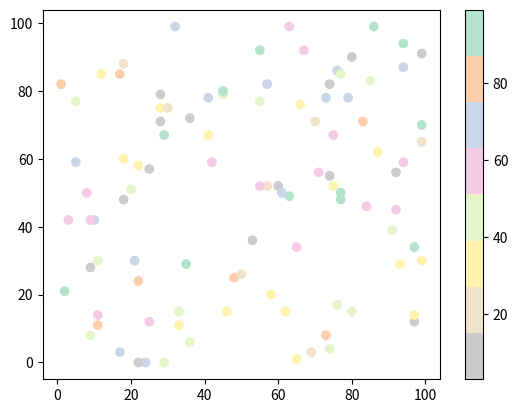

Here is the Python script that generated this plot: (Note: this script raises an exception after producing the figure.)
#import sys
#import matplotlib
#matplotlib.use('Agg')

import matplotlib.pyplot as plt
import numpy as np

x = np.random.randint(100, size=(100))
y = np.random.randint(100, size=(100))
colors = np.random.randint(100, size=(100))

plt.scatter(x, y, c=colors, cmap='Pastel2_r')

plt.colorbar()

plt.show()

plt.savefig(sys.stdout.buffer)
sys.stdout.flush()